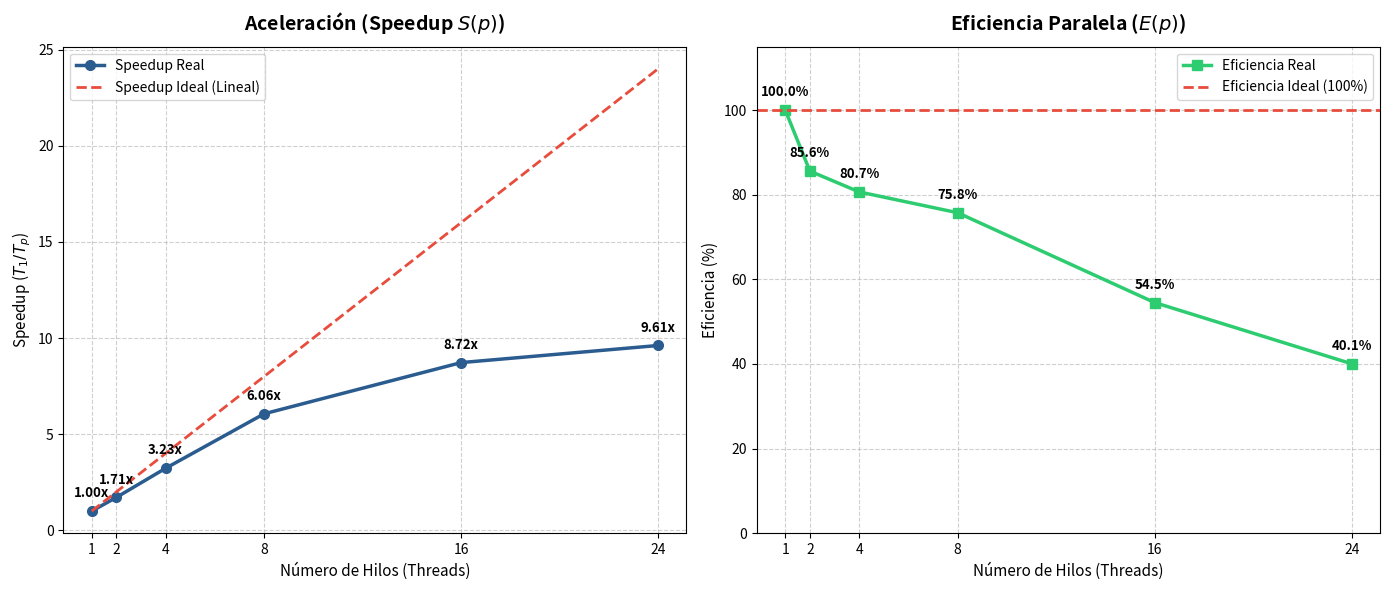

Recreate this plot in Python.
import matplotlib.pyplot as plt
import numpy as np

# Datos recolectados del profiling
hilos = np.array([1, 2, 4, 8, 16, 24])
tiempo_total = np.array(
    [169.641476, 99.102288, 52.571280, 27.993485, 19.447819, 17.648274]
)

# Cálculo de Métricas
speedup_real = tiempo_total[0] / tiempo_total
speedup_ideal = hilos
eficiencia = (speedup_real / hilos) * 100

# Configuración del Canvas (2 subplots)
fig, (ax1, ax2) = plt.subplots(1, 2, figsize=(14, 6))

# --- Gráfico 1: Speedup ---
ax1.plot(
    hilos,
    speedup_real,
    marker="o",
    linewidth=2.5,
    color="#2b5c8f",
    label="Speedup Real",
    markersize=7,
)
ax1.plot(
    hilos,
    speedup_ideal,
    linestyle="--",
    color="#e74c3c",
    label="Speedup Ideal (Lineal)",
    linewidth=2,
)

ax1.set_title("Aceleración (Speedup $S(p)$)", fontsize=14, fontweight="bold", pad=12)
ax1.set_xlabel("Número de Hilos (Threads)", fontsize=11)
ax1.set_ylabel("Speedup ($T_1 / T_p$)", fontsize=11)
ax1.set_xticks(hilos)
ax1.grid(True, linestyle="--", alpha=0.6)
ax1.legend(fontsize=10)

# Etiquetas en cada punto de Speedup
for h, s in zip(hilos, speedup_real):
    ax1.annotate(
        f"{s:.2f}x",
        (h, s),
        textcoords="offset points",
        xytext=(0, 10),
        ha="center",
        fontweight="bold",
        fontsize=9.5,
    )

# --- Gráfico 2: Eficiencia ---
ax2.plot(
    hilos,
    eficiencia,
    marker="s",
    linewidth=2.5,
    color="#2ecc71",
    label="Eficiencia Real",
    markersize=7,
)
ax2.axhline(
    100, linestyle="--", color="#e74c3c", label="Eficiencia Ideal (100%)", linewidth=2
)

ax2.set_title("Eficiencia Paralela ($E(p)$)", fontsize=14, fontweight="bold", pad=12)
ax2.set_xlabel("Número de Hilos (Threads)", fontsize=11)
ax2.set_ylabel("Eficiencia (%)", fontsize=11)
ax2.set_xticks(hilos)
ax2.set_ylim(0, 115)
ax2.grid(True, linestyle="--", alpha=0.6)
ax2.legend(fontsize=10)

# Etiquetas en cada punto de Eficiencia
for h, e in zip(hilos, eficiencia):
    ax2.annotate(
        f"{e:.1f}%",
        (h, e),
        textcoords="offset points",
        xytext=(0, 10),
        ha="center",
        fontweight="bold",
        fontsize=9.5,
    )

plt.tight_layout()
plt.savefig("speedup_eficiencia.png", dpi=600)
